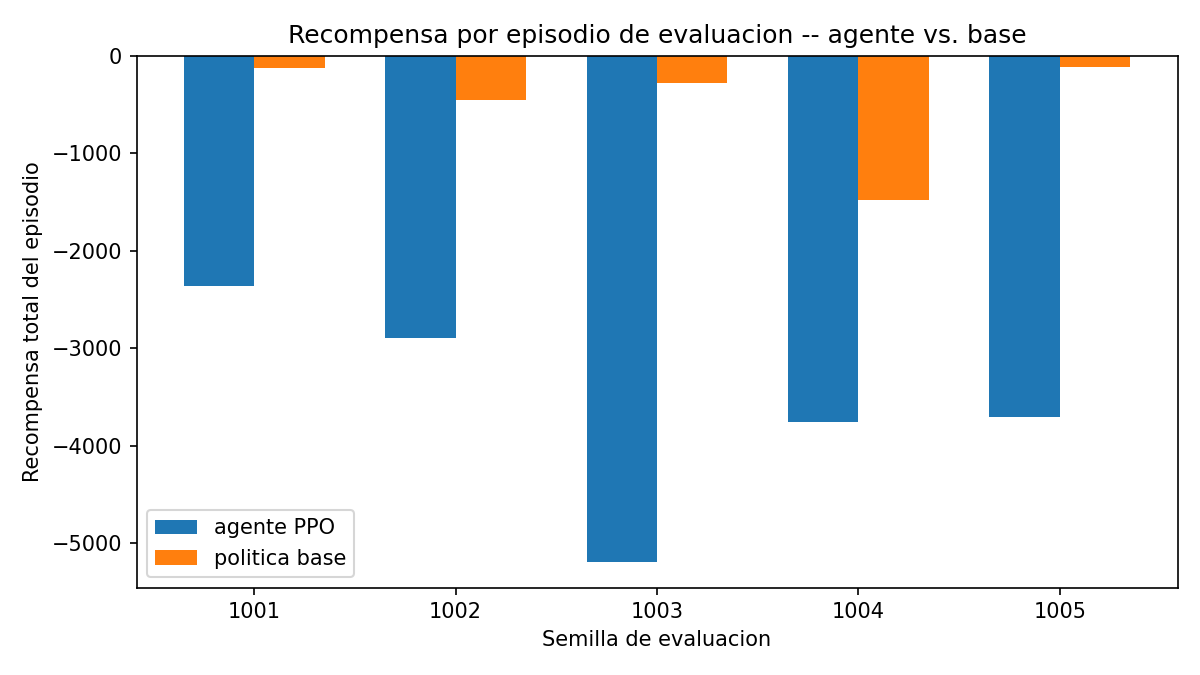

The table this chart was drawn from, first rows:
semilla, reward_agente, reward_base, diferencia
1001, -2365, -127.9, -2237
1002, -2891, -449, -2442
1003, -5196, -274.8, -4921
1004, -3753, -1481, -2271
1005, -3709, -111.5, -3597
